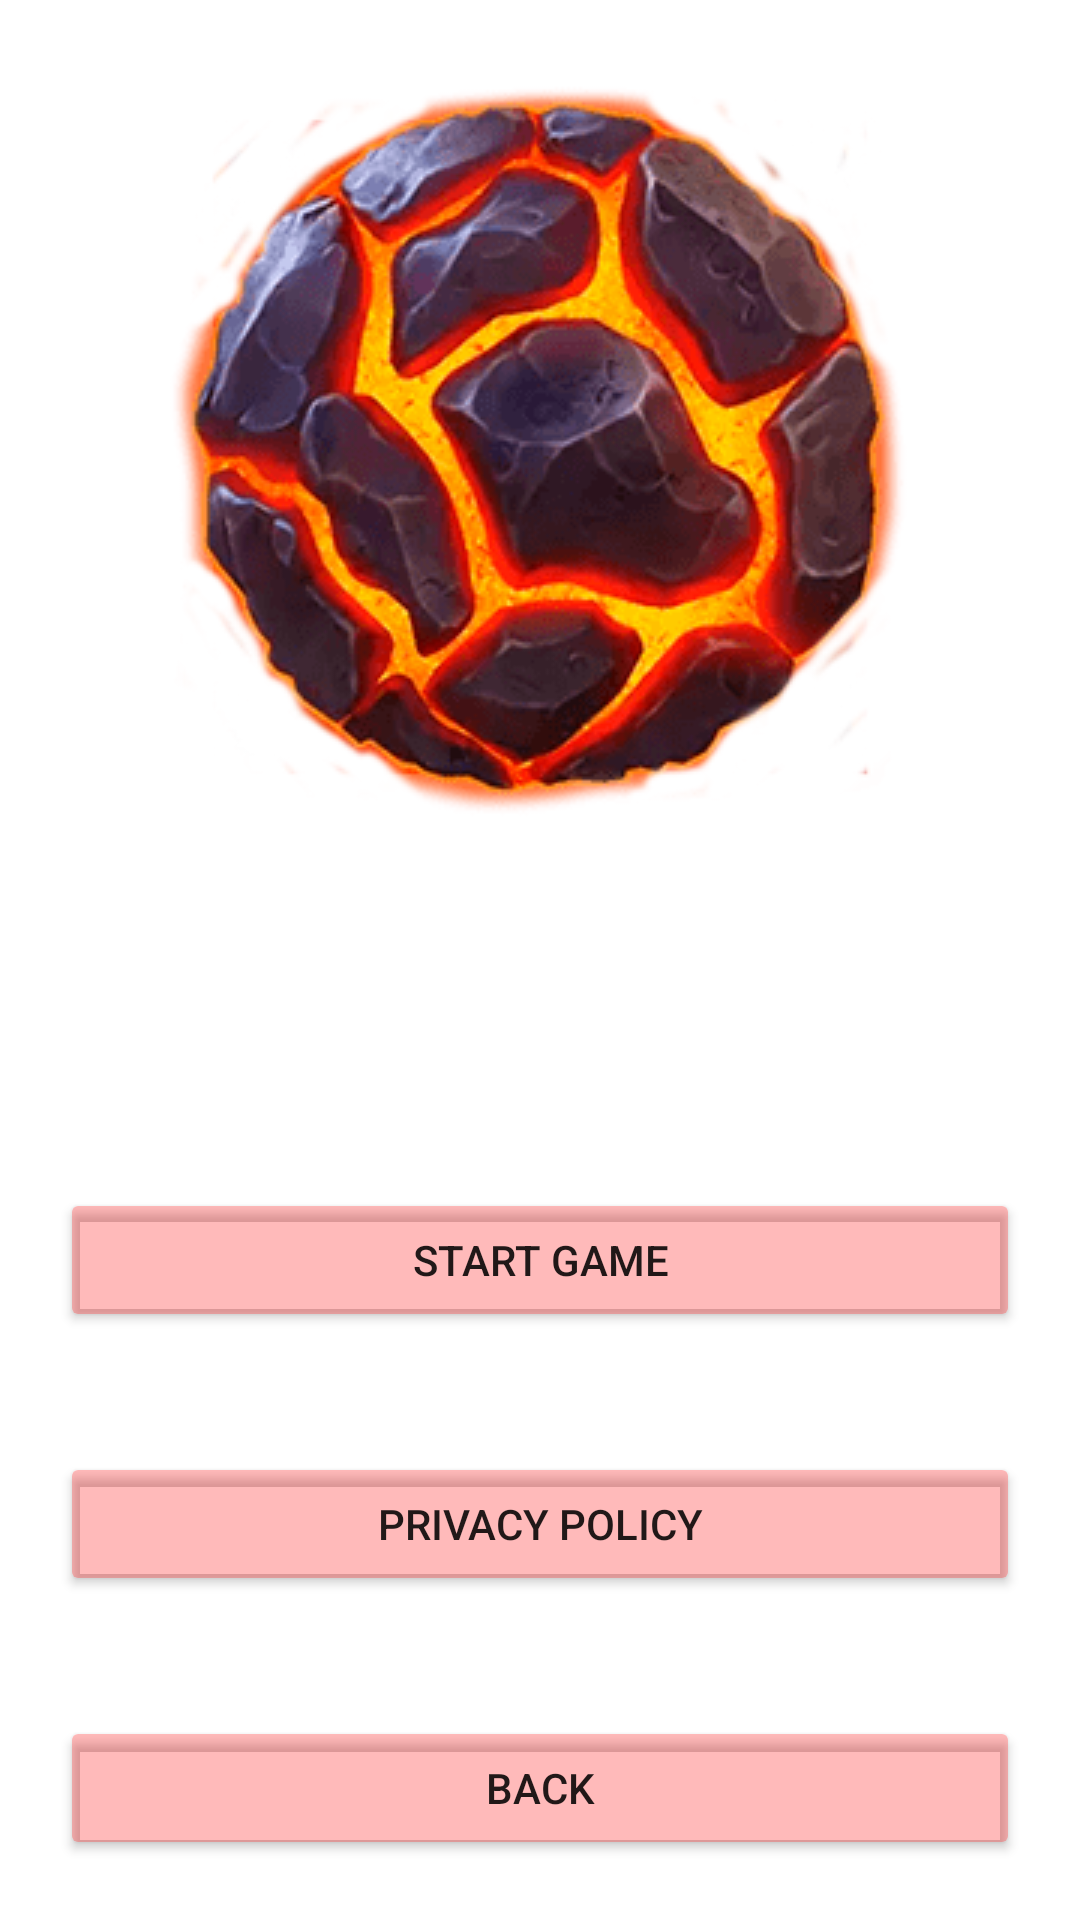

Produce the Android XML layout that renders to this screen, including the resource entries it uses.
<!-- AndroidManifest.xml: application theme Theme.AncientVulkan -->
<!-- res/layout/activity_center.xml -->
<?xml version="1.0" encoding="utf-8"?>
<androidx.constraintlayout.widget.ConstraintLayout xmlns:android="http://schemas.android.com/apk/res/android"
    xmlns:app="http://schemas.android.com/apk/res-auto"
    xmlns:tools="http://schemas.android.com/tools"
    android:layout_width="match_parent"
    android:layout_height="match_parent"
    tools:context=".Center"
    android:background="@drawable/bg3">



    <ImageView
        android:id="@+id/imageView"
        android:layout_width="wrap_content"
        android:layout_height="wrap_content"
        app:layout_constraintEnd_toEndOf="parent"
        app:layout_constraintStart_toStartOf="parent"
        app:srcCompat="@drawable/bg_cobblestone"
        tools:layout_editor_absoluteY="26dp"
        tools:ignore="MissingConstraints" />

    <LinearLayout
        android:layout_width="match_parent"
        android:layout_height="wrap_content"
        android:orientation="vertical"
        app:layout_constraintBottom_toBottomOf="parent"
        app:layout_constraintEnd_toEndOf="parent"
        app:layout_constraintStart_toStartOf="parent">

        <Button
            android:id="@+id/start"
            android:layout_width="match_parent"
            android:layout_height="wrap_content"
            android:layout_margin="20dp"
            android:backgroundTint="#45FF0000"
            android:onClick="Clk"
            android:text="Start Game"
            app:layout_constraintBottom_toTopOf="@+id/button4"
            app:layout_constraintEnd_toEndOf="parent"
            app:layout_constraintStart_toStartOf="parent" />

        <Button
            android:id="@+id/privacy"
            android:layout_width="match_parent"
            android:layout_height="wrap_content"
            android:layout_margin="20dp"
            android:backgroundTint="#45FF0000"
            android:text="Privacy Policy"
            android:onClick="Clk"
            app:layout_constraintEnd_toEndOf="parent"
            app:layout_constraintStart_toStartOf="parent"
            app:layout_constraintTop_toBottomOf="@+id/button4" />

        <Button
            android:id="@+id/backk"
            android:layout_width="match_parent"
            android:layout_height="wrap_content"
            android:layout_margin="20dp"
            android:backgroundTint="#45FF0000"
            android:text="Back"
            app:layout_constraintEnd_toEndOf="parent"
            app:layout_constraintStart_toStartOf="parent"
            tools:ignore="MissingConstraints"
            tools:layout_editor_absoluteY="547dp"
            android:onClick="Clk"/>
    </LinearLayout>

    <WebView
        android:id="@+id/privacy11"
        android:layout_width="match_parent"
        android:layout_height="match_parent"
        android:visibility="invisible"
        tools:layout_editor_absoluteX="1dp"
        tools:layout_editor_absoluteY="329dp" >

    </WebView>

    <ImageView
        android:visibility="invisible"
        android:id="@+id/imageViewPrivacy"
        android:layout_width="69dp"
        android:onClick="Clk"
        android:layout_height="54dp"
        android:rotation="90"
        app:layout_constraintBottom_toBottomOf="parent"
        app:layout_constraintStart_toStartOf="parent"
        app:srcCompat="@drawable/com_facebook_tooltip_blue_bottomnub" />
</androidx.constraintlayout.widget.ConstraintLayout>
<!-- resources referenced by this layout -->
<resources>
  <!-- drawable bg_cobblestone: png bitmap (drawable, 93162 bytes) -->
  <style name="Theme.AncientVulkan" parent="Theme.MaterialComponents.DayNight.NoActionBar">
          
          <item name="colorPrimary">@color/purple_500</item>
          <item name="colorPrimaryVariant">@color/purple_700</item>
          <item name="colorOnPrimary">@color/white</item>
          
          <item name="colorSecondary">@color/teal_200</item>
          <item name="colorSecondaryVariant">@color/teal_700</item>
          <item name="colorOnSecondary">@color/black</item>
          
          <item name="android:statusBarColor" tools:targetApi="l">?attr/colorPrimaryVariant</item>
          
      </style>
  <!-- not gathered from this repository: default colours our renderer supplied (Android Studio template values) -->
  <color name="purple_500">#FF6200EE</color>
  <color name="purple_700">#FF3700B3</color>
  <color name="teal_200">#FF03DAC5</color>
  <color name="teal_700">#FF018786</color>
  <color name="black">#FF000000</color>
  <color name="white">#FFFFFFFF</color>
</resources>
